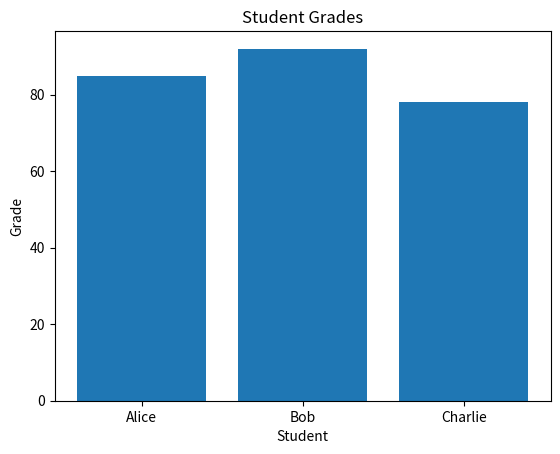
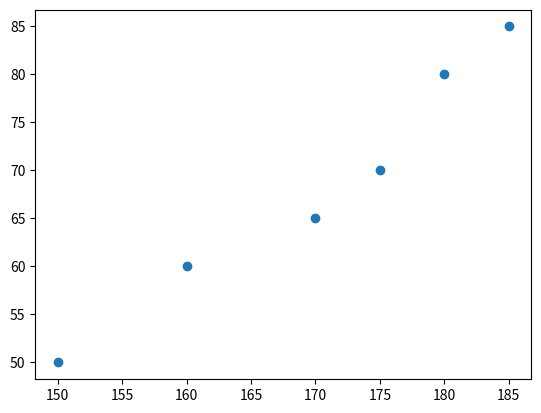

Here is the Python script that generated these plots, in order:
import matplotlib.pyplot as plt

'''

# Line Plot
x = [1, 2, 3, 4, 5]
y = [2, 3, 4, 5, 6]

plt.plot(x, y)
plt.show()

'''

# Bar Chart
students = ['Alice', 'Bob', 'Charlie']
grades = [85, 92, 78]

plt.title('Student Grades')
plt.xlabel('Student')
plt.ylabel('Grade')

plt.bar(students, grades)
plt.show()

# Scatter plot - used to show the correlation between two variables

height = [150, 160, 170, 175, 180, 185]
weight = [50, 60, 65, 70, 80, 85]

plt.scatter(height, weight)
plt.show()
